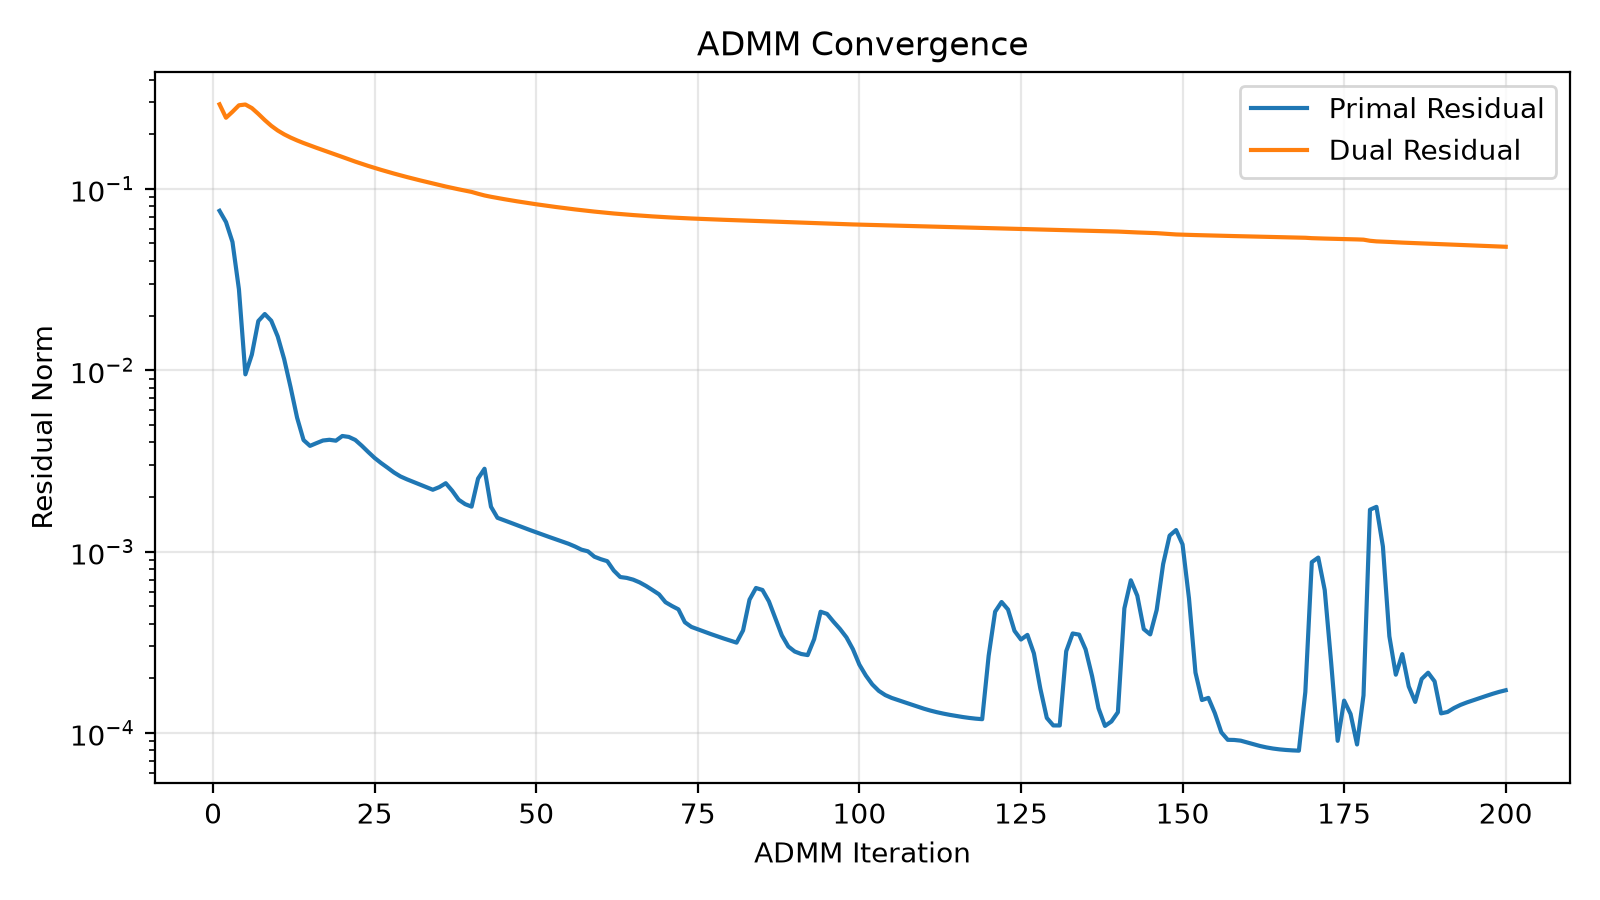

The file beside this chart, header and first rows:
iteration, objective, primal, dual, data_fidelity
1.000000000000000000e+00, 1.112300783820153516e+00, 7.571186228560874976e-02, 2.927543352822334355e-01, 9.170122989020455806e-02
2.000000000000000000e+00, 1.102935484373791741e+00, 6.565794848889056068e-02, 2.468170168068046233e-01, 8.514206423038134242e-02
3.000000000000000000e+00, 1.096831010466064793e+00, 5.099292335897673278e-02, 2.662276473006977007e-01, 8.005795793986247855e-02
4.000000000000000000e+00, 1.091440341815701265e+00, 2.795321113313139691e-02, 2.891027452504114637e-01, 7.564977218082390154e-02
5.000000000000000000e+00, 1.086220270306430091e+00, 9.493949469846701267e-03, 2.919968975902774155e-01, 7.139511519172372922e-02
6.000000000000000000e+00, 1.080773990677038388e+00, 1.220096608869444474e-02, 2.790415178660897721e-01, 6.695507202219197485e-02
7.000000000000000000e+00, 1.075167558469439788e+00, 1.867951697955473264e-02, 2.593095316887558677e-01, 6.237889252948476682e-02
8.000000000000000000e+00, 1.069641731825554665e+00, 2.041947864830395698e-02, 2.395369113982144804e-01, 5.786962101033520101e-02
9.000000000000000000e+00, 1.064408070086829028e+00, 1.875600921906926330e-02, 2.229079672725950700e-01, 5.360947628647040608e-02
1.000000000000000000e+01, 1.059580471475737529e+00, 1.536486223732556888e-02, 2.099538112839449966e-01, 4.969819359634287947e-02
1.100000000000000000e+01, 1.055184874739255374e+00, 1.151747043742585436e-02, 1.999388434098693101e-01, 4.616078546724661225e-02
1.200000000000000000e+01, 1.051194095280483243e+00, 8.045047951818061482e-03, 1.918934492669724379e-01, 4.297717343355982045e-02
1.300000000000000000e+01, 1.047558329970762037e+00, 5.475389863799707754e-03, 1.850788056696175687e-01, 4.010759071364379535e-02
1.400000000000000000e+01, 1.044223917633485321e+00, 4.121163163427822226e-03, 1.790552987310525257e-01, 3.750788575856085078e-02
1.500000000000000000e+01, 1.041142583014624368e+00, 3.827659259912447216e-03, 1.735850916051842330e-01, 3.513712838876326822e-02
1.600000000000000000e+01, 1.038274927637712342e+00, 3.963334773042010394e-03, 1.685198850595555076e-01, 3.296081921519259522e-02
1.700000000000000000e+01, 1.035590790203212430e+00, 4.097308456825633771e-03, 1.637388790231188995e-01, 3.095171198045964037e-02
1.800000000000000000e+01, 1.033067992196944118e+00, 4.135865637323447343e-03, 1.591408816771559820e-01, 2.908926280352601770e-02
1.900000000000000000e+01, 1.030692448354881607e+00, 4.088032687882316336e-03, 1.545937069933570329e-01, 2.736425305820909537e-02
2.000000000000000000e+01, 1.028460765588634640e+00, 4.339381240145654024e-03, 1.499994536016105162e-01, 2.575862529744947851e-02
2.100000000000000000e+01, 1.026352035449968003e+00, 4.289275044981686290e-03, 1.455982134843194220e-01, 2.426625792908020801e-02
2.200000000000000000e+01, 1.024361607452654477e+00, 4.127447032631871397e-03, 1.414093327733424721e-01, 2.287443105027037876e-02
2.300000000000000000e+01, 1.022473314406608935e+00, 3.837462344283180775e-03, 1.375178173487561495e-01, 2.158451553420553601e-02
2.400000000000000000e+01, 1.020682501980920032e+00, 3.542792995471044908e-03, 1.339084153570600233e-01, 2.038838141226786277e-02
2.500000000000000000e+01, 1.018984576362496508e+00, 3.282487710520841546e-03, 1.305254650342173584e-01, 1.927735893920407007e-02
2.600000000000000000e+01, 1.017373087451771907e+00, 3.077580327034784569e-03, 1.273398943470139821e-01, 1.824391235877899711e-02
2.700000000000000000e+01, 1.015838696422904919e+00, 2.900915105913708363e-03, 1.243308008367961792e-01, 1.728175789306806917e-02
2.800000000000000000e+01, 1.014376568864727046e+00, 2.728717581494619245e-03, 1.214802117454139713e-01, 1.638702099442993290e-02
2.900000000000000000e+01, 1.012980609129295662e+00, 2.595733619579729343e-03, 1.187825935378458569e-01, 1.555508662923891020e-02
3.000000000000000000e+01, 1.011646671510879392e+00, 2.502783161918917688e-03, 1.162311372889650724e-01, 1.477867048616408885e-02
3.100000000000000000e+01, 1.010369904861677215e+00, 2.422012515813898401e-03, 1.138092066880792702e-01, 1.405525316203173024e-02
3.200000000000000000e+01, 1.009146316609445204e+00, 2.343747828639196947e-03, 1.115077446901977659e-01, 1.338083266296483456e-02
3.300000000000000000e+01, 1.007972215066462063e+00, 2.266992616325592784e-03, 1.093174339429705960e-01, 1.275169198308262822e-02
3.400000000000000000e+01, 1.006844229704061844e+00, 2.192756146136172739e-03, 1.072292114004150393e-01, 1.216447446359609358e-02
3.500000000000000000e+01, 1.005767291648228978e+00, 2.267230689242564351e-03, 1.051102091142785827e-01, 1.161617355791472531e-02
3.600000000000000000e+01, 1.004730868572961677e+00, 2.382400591506596103e-03, 1.030828333797910862e-01, 1.110445214049050888e-02
3.700000000000000000e+01, 1.003728794220359211e+00, 2.165142103242507533e-03, 1.012262086033042102e-01, 1.062711797568693071e-02
3.800000000000000000e+01, 1.002761529186609657e+00, 1.931093780401851043e-03, 9.948216727064256026e-02, 1.018094448663558332e-02
3.900000000000000000e+01, 1.001828285960350895e+00, 1.826757333719503020e-03, 9.781593046614142639e-02, 9.763612695435783251e-03
4.000000000000000000e+01, 1.000927981997102867e+00, 1.769563264151461160e-03, 9.623390844245068021e-02, 9.373853028183935787e-03
4.100000000000000000e+01, 1.000074266662192679e+00, 2.527182037624167450e-03, 9.401246393853096572e-02, 9.009643117843763732e-03
4.200000000000000000e+01, 9.992487079473999501e-01, 2.863109614611391695e-03, 9.202220929349368139e-02, 8.671049621376564903e-03
4.300000000000000000e+01, 9.984523074187596769e-01, 1.767790382171867056e-03, 9.048305277788301626e-02, 8.357101717176761146e-03
4.400000000000000000e+01, 9.976820861865183243e-01, 1.535774614676046991e-03, 8.911911045905755724e-02, 8.063273615490723634e-03
4.500000000000000000e+01, 9.969351055279027651e-01, 1.489937015169017073e-03, 8.783541663522995147e-02, 7.787501599138988914e-03
4.600000000000000000e+01, 9.962100212389848330e-01, 1.444500725329813176e-03, 8.661476646873793317e-02, 7.529429653302287945e-03
4.700000000000000000e+01, 9.955054844970903094e-01, 1.399941888310728176e-03, 8.545288648965730649e-02, 7.287844764970810574e-03
4.800000000000000000e+01, 9.948202660916712903e-01, 1.356921880559059995e-03, 8.434595589182583564e-02, 7.061676480591426268e-03
4.900000000000000000e+01, 9.941532224138536211e-01, 1.315862380010805049e-03, 8.329040302917042893e-02, 6.849953387047276812e-03
5.000000000000000000e+01, 9.935032909298159298e-01, 1.276828044124709129e-03, 8.228282364842971763e-02, 6.651778298738171037e-03
5.100000000000000000e+01, 9.928694916834911455e-01, 1.239629056866940532e-03, 8.132000372136551081e-02, 6.466313139877687133e-03
5.200000000000000000e+01, 9.922509258016171119e-01, 1.203994659942577913e-03, 8.039898368110302840e-02, 6.292771535153928938e-03
5.300000000000000000e+01, 9.916467695511127500e-01, 1.169674105972178402e-03, 7.951711295375328559e-02, 6.130415978107092018e-03
5.400000000000000000e+01, 9.910562659113872908e-01, 1.136470243735924340e-03, 7.867205643928400216e-02, 5.978556487190155727e-03
5.500000000000000000e+01, 9.904787159900513283e-01, 1.104259441453766567e-03, 7.786175069202512511e-02, 5.836548782092906493e-03
5.600000000000000000e+01, 9.899134549895098889e-01, 1.066594363412560814e-03, 7.708459563411543258e-02, 5.704326089761600944e-03
5.700000000000000000e+01, 9.893596376211885035e-01, 1.024634721241814497e-03, 7.634483372995733153e-02, 5.581824743269677563e-03
5.800000000000000000e+01, 9.888170554092056141e-01, 1.003318298543113629e-03, 7.563781765003159407e-02, 5.466433796030091379e-03
5.900000000000000000e+01, 9.882843007613267838e-01, 9.370819206751888463e-04, 7.497308579345339508e-02, 5.361910489479483968e-03
6.000000000000000000e+01, 9.877615445833906049e-01, 9.077372128480053204e-04, 7.434413270709058774e-02, 5.264352698026133343e-03
... 140 more rows
